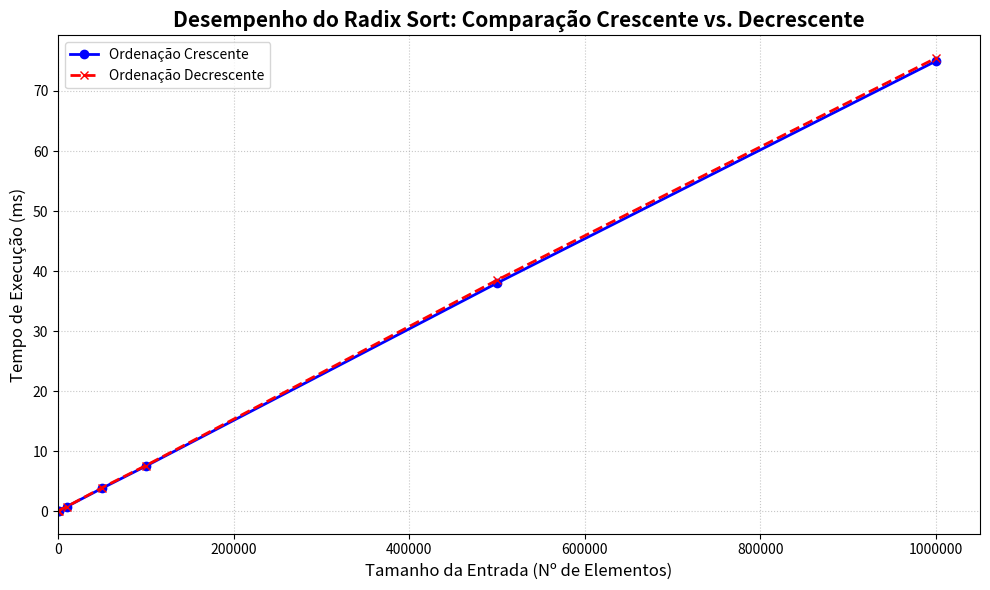

This figure's Python source:
import matplotlib.pyplot as plt

# --- DADOS DE EXEMPLO (SUBSTITUA PELOS DADOS REAIS DO TÓPICO 2.2!) ---

# Tamanhos de entrada (Eixo X)
tamanhos_de_entrada = [100, 1_000, 10_000, 50_000, 100_000, 500_000, 1_000_000]

# Tempos em milissegundos (Eixo Y) - Substitua pelos seus dados reais!
# Simulação de O(n*k), onde os tempos são muito próximos
tempo_ms_crescente = [0.015, 0.08, 0.75, 3.80, 7.50, 38.00, 75.00] 
tempo_ms_decrescente = [0.017, 0.09, 0.76, 3.90, 7.60, 38.50, 75.50] 

# --- FUNÇÃO DE GERAÇÃO DE GRÁFICO ---

def gerar_grafico_radix_sort_comparativo(tamanhos, tempo_cres, tempo_decr):
    
    plt.figure(figsize=(10, 6))
    
    # 1. Plotar os dados
    
    # Plota o tempo para ordenação Crescente
    plt.plot(tamanhos, tempo_cres, 
             label='Ordenação Crescente', 
             marker='o', linestyle='-', color='blue', linewidth=2)

    # Plota o tempo para ordenação Decrescente
    plt.plot(tamanhos, tempo_decr, 
             label='Ordenação Decrescente', 
             marker='x', linestyle='--', color='red', linewidth=2)

    # 2. Configurações e Rótulos (Requisitos 2.3)
    
    # Título (Requisito)
    plt.title('Desempenho do Radix Sort: Comparação Crescente vs. Decrescente', 
              fontsize=15, fontweight='bold')
    
    # Eixo X Rotulado (Requisito)
    plt.xlabel('Tamanho da Entrada (Nº de Elementos)', fontsize=12)
    
    # Eixo Y Rotulado (Requisito)
    plt.ylabel('Tempo de Execução (ms)', fontsize=12)
    
    # Legenda (Requisito) - Crucial para diferenciar as curvas
    plt.legend(fontsize=10)
    
    plt.grid(True, linestyle=':', alpha=0.7)
    plt.ticklabel_format(style='plain', axis='x', useOffset=False)
    plt.xlim(left=0) 
    plt.tight_layout()
    
    # Exibe o gráfico
    plt.show()

# --- Execução ---
if __name__ == '__main__':
    gerar_grafico_radix_sort_comparativo(tamanhos_de_entrada, tempo_ms_crescente, tempo_ms_decrescente)